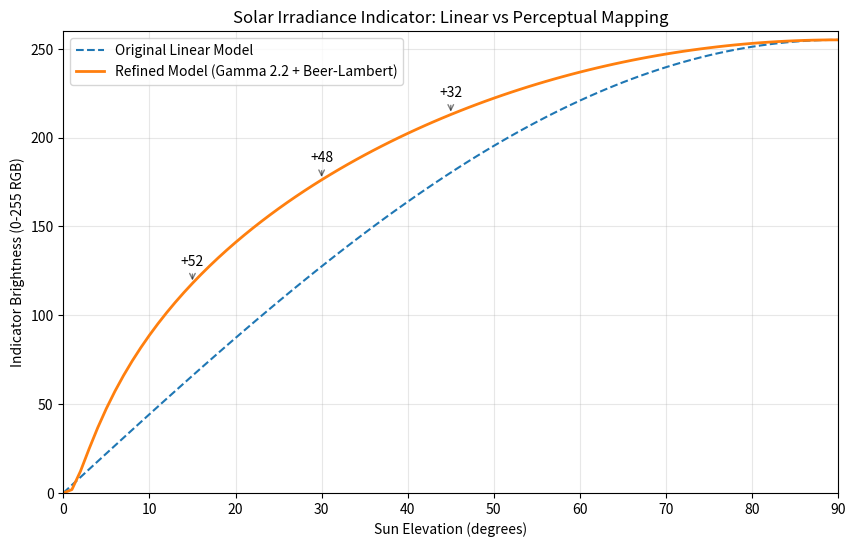

Recreate this plot in Python. (Note: this script raises an exception after producing the figure.)
import math
import os

def get_irradiance_linear(elev, peak):
    if elev <= 0: return 0
    raw = math.sin(math.radians(max(0, elev)))
    peak_raw = math.sin(math.radians(peak))
    return 255 * (raw / peak_raw)

def get_irradiance_refined(elev, peak, gamma=2.2, k=0.12):
    if elev <= 0: return 0
    def get_irrad(e):
        s = math.sin(math.radians(max(0.01, e)))
        return s * math.exp(-k / s)
    
    raw = get_irrad(elev)
    peak_raw = get_irrad(peak)
    ratio = raw / peak_raw
    corrected_ratio = math.pow(max(0, ratio), 1/gamma)
    return 255 * corrected_ratio

try:
    import matplotlib.pyplot as plt
    
    peak = 90
    elevations = [x for x in range(0, 91)]
    y_linear = [get_irradiance_linear(e, peak) for e in elevations]
    y_refined = [get_irradiance_refined(e, peak) for e in elevations]
    
    plt.figure(figsize=(10, 6))
    plt.plot(elevations, y_linear, label='Original Linear Model', linestyle='--')
    plt.plot(elevations, y_refined, label='Refined Model (Gamma 2.2 + Beer-Lambert)', linewidth=2)
    
    plt.title('Solar Irradiance Indicator: Linear vs Perceptual Mapping')
    plt.xlabel('Sun Elevation (degrees)')
    plt.ylabel('Indicator Brightness (0-255 RGB)')
    plt.grid(True, alpha=0.3)
    plt.legend()
    plt.xlim(0, 90)
    plt.ylim(0, 260)
    
    # Add annotations for key points
    for angle in [15, 30, 45]:
        val_lin = get_irradiance_linear(angle, peak)
        val_ref = get_irradiance_refined(angle, peak)
        plt.annotate(f'+{int(val_ref-val_lin)}', 
                     xy=(angle, val_ref), 
                     xytext=(angle, val_ref + 10),
                     ha='center',
                     arrowprops=dict(arrowstyle='->', alpha=0.5))

    output_path = os.path.join(os.path.dirname(__file__), "irradiance_comparison.png")
    plt.savefig(output_path)
    print(f"Graph saved to: {output_path}")
    # plt.show() # Uncomment if running in an interactive environment

except ImportError:
    print("matplotlib not found. Printing data points for manual graphing:")
    print(f"{'Angle':>6} | {'Linear':>10} | {'Refined':>10}")
    print("-" * 30)
    for a in [0, 5, 10, 15, 20, 30, 45, 60, 90]:
        lin = get_irradiance_linear(a, 90)
        ref = get_irradiance_refined(a, 90)
        print(f"{a:6}° | {lin:10.1f} | {ref:10.1f}")
